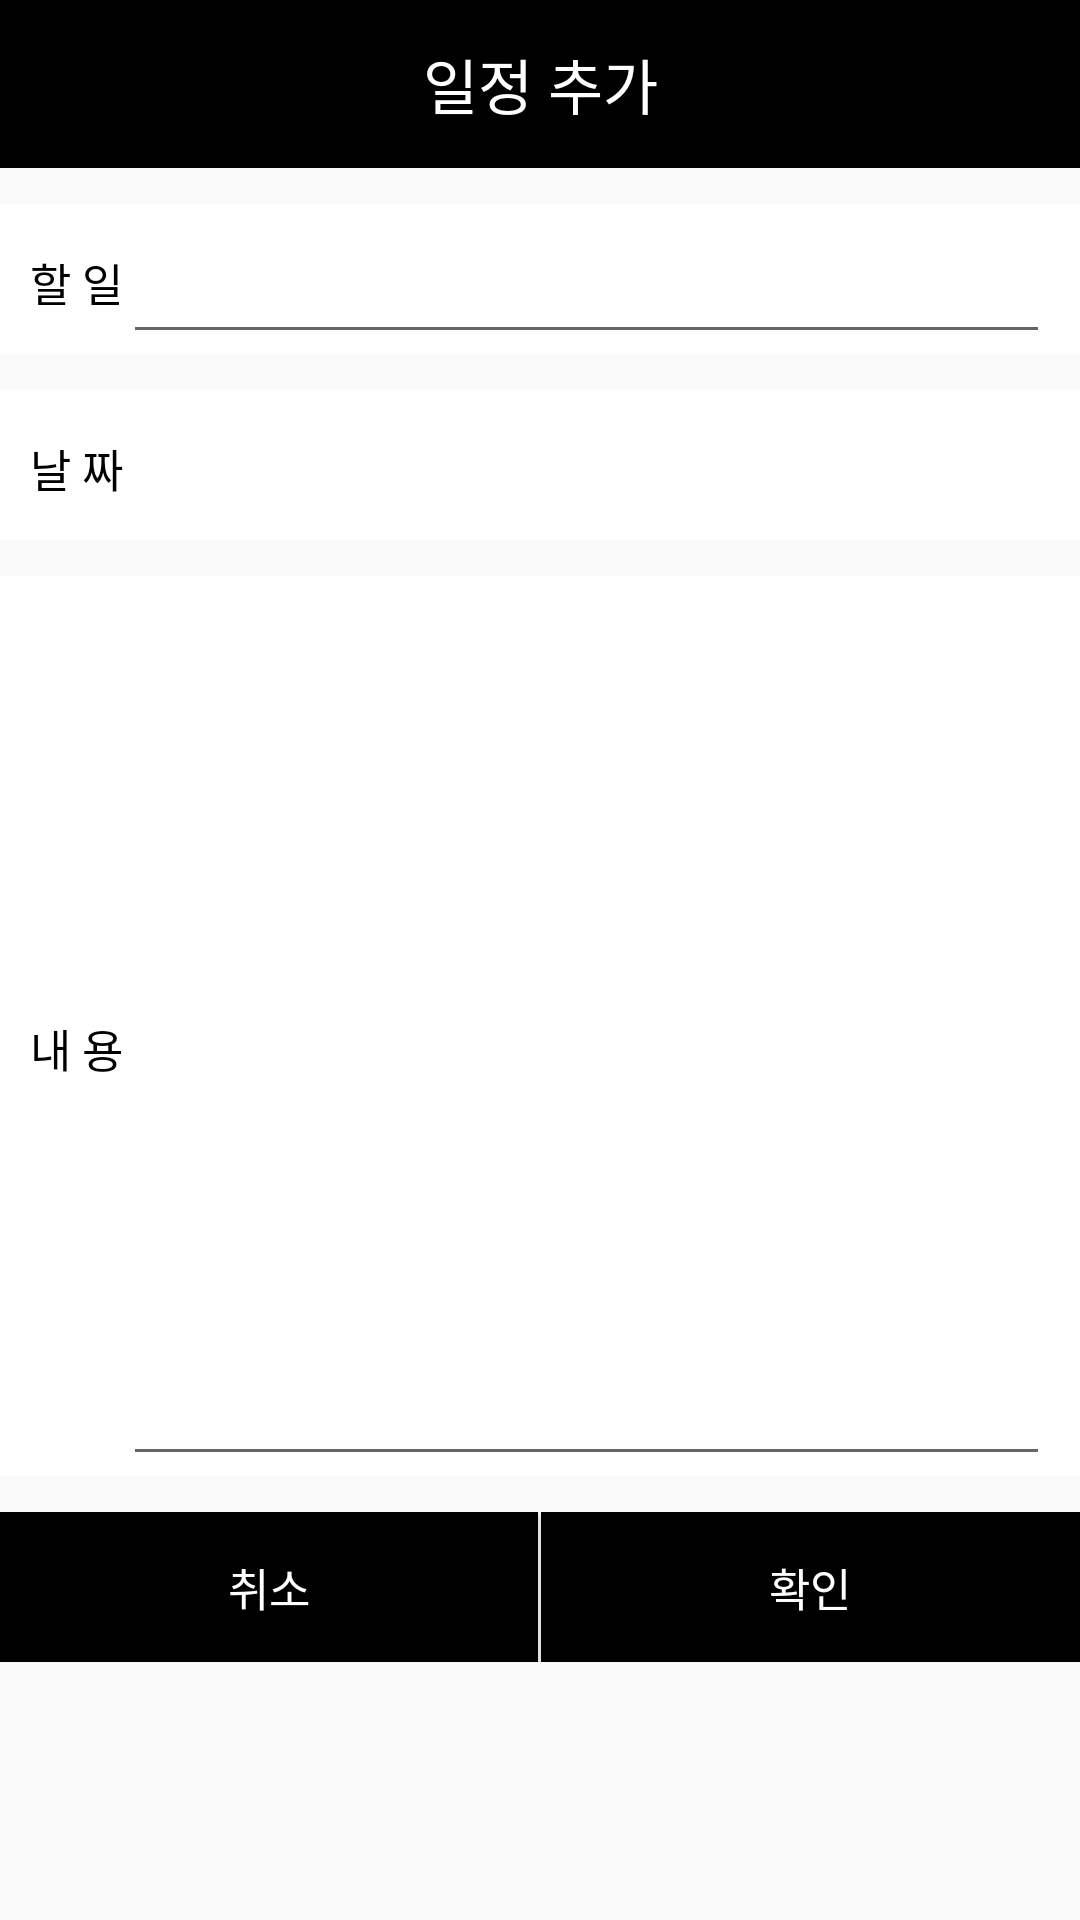

Layout XML and referenced resources for this Android screen:
<!-- AndroidManifest.xml: application theme AppTheme -->
<!-- res/layout/activity_add_schedule.xml -->
<?xml version="1.0" encoding="utf-8"?>
<LinearLayout
    xmlns:android="http://schemas.android.com/apk/res/android"
    xmlns:tools="http://schemas.android.com/tools"
    android:orientation="vertical"
    android:layout_width="match_parent"
    android:layout_height="match_parent"
    tools:context=".AddSchedule">
    <android.support.v7.widget.Toolbar
        android:layout_width="match_parent"
        android:layout_height="?attr/actionBarSize"
        android:background="#000000"
        android:id="@+id/add_toolbar">
        <TextView
            android:layout_width="wrap_content"
            android:layout_height="wrap_content"
            android:text="일정 추가"
            android:textColor="#ffffff"
            android:textSize="20sp"
            android:layout_gravity="center"
            android:id="@+id/toolbar_title"
            />
    </android.support.v7.widget.Toolbar>

    <RelativeLayout
        android:orientation="horizontal"
        android:layout_width="match_parent"
        android:layout_height="50dp"
        android:background="#ffffff"
        android:layout_marginTop="12dp">
        <TextView
            android:id="@+id/text_title"
            android:layout_width="wrap_content"
            android:layout_height="wrap_content"
            android:text="할 일"
            android:textSize="15dp"
            android:textColor="#000000"
            android:layout_marginTop="15dp"
            android:layout_marginLeft="10dp"
            />
        <EditText
            android:id="@+id/edit_title"
            android:layout_width="fill_parent"
            android:layout_height="fill_parent"
            android:ems="15"
            android:maxLength="15"
            android:inputType="text"
            android:layout_toRightOf="@+id/text_title"
            android:layout_marginRight="10dp"
            />
    </RelativeLayout>

    <RelativeLayout
        android:orientation="horizontal"
        android:layout_width="match_parent"
        android:layout_height="50dp"
        android:background="#ffffff"
        android:layout_marginTop="12dp">
        <TextView
            android:id="@+id/text_date"
            android:layout_width="wrap_content"
            android:layout_height="wrap_content"
            android:text="날 짜"
            android:textSize="15dp"
            android:textColor="#000000"
            android:layout_marginTop="15dp"
            android:layout_marginLeft="10dp"
            />
        <Button
            android:id="@+id/edit_date"
            android:layout_width="fill_parent"
            android:layout_height="fill_parent"
            android:layout_toRightOf="@+id/text_date"
            android:layout_marginRight="10dp"
            android:background="#00000000"
            />
    </RelativeLayout>

    <LinearLayout
        android:orientation="horizontal"
        android:layout_width="match_parent"
        android:layout_height="300dp"
        android:background="#ffffff"
        android:layout_marginTop="12dp">
        <TextView
            android:id="@+id/text_content"
            android:layout_width="wrap_content"
            android:layout_height="match_parent"
            android:gravity="center"
            android:text="내 용"
            android:textSize="15dp"
            android:textColor="#000000"
            android:layout_marginTop="15dp"
            android:layout_marginLeft="10dp"
            />
        <EditText
            android:id="@+id/edit_content"
            android:layout_width="fill_parent"
            android:layout_height="fill_parent"
            android:gravity="top"
            android:ems="200"
            android:maxLength="200"
            android:inputType="text"
            android:layout_toRightOf="@+id/text_title"
            android:layout_marginRight="10dp"
            />
    </LinearLayout>

    <LinearLayout
        android:orientation="horizontal"
        android:layout_width="match_parent"
        android:layout_height="50dp"
        android:background="#ffffff"
        android:weightSum="2"
        android:layout_marginTop="12dp">
        <Button
            android:id="@+id/cancel"
            android:layout_width="0dp"
            android:layout_height="fill_parent"
            android:layout_weight="1"
            android:background="#000000"
            android:text="취소"
            android:textSize="15dp"
            android:textColor="#ffffff"
            />
        <Button
            android:id="@+id/register"
            android:layout_width="0dp"
            android:layout_height="fill_parent"
            android:layout_weight="1"
            android:background="#000000"
            android:text="확인"
            android:textSize="15dp"
            android:textColor="#ffffff"
            android:layout_marginLeft="1dp"
            />
    </LinearLayout>

</LinearLayout>
<!-- resources referenced by this layout -->
<resources>
  <style name="AppTheme" parent="Theme.AppCompat.Light.DarkActionBar">
          
          <item name="colorPrimary">#5882FA</item>
          <item name="colorPrimaryDark">#2E64FE</item>
          <item name="colorAccent">#5882FA</item>
          <item name="android:windowContentOverlay">@null</item>
          <item name="android:windowIsTranslucent">true</item>
      </style>
</resources>
